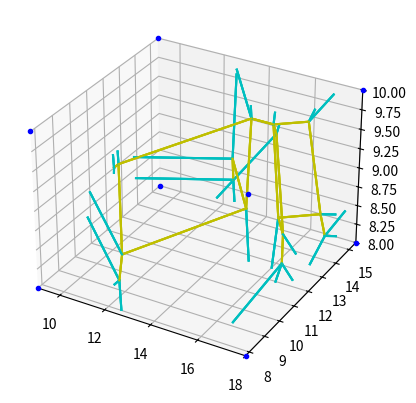

Generate this figure with matplotlib:
# -*- coding: utf-8 -*-
"""
Created on Fri Jun 20 11:54:04 2025

[redacted]
@date:   24/06/25
@notes:  Generate Voronoi SuperCell and Trim
         There is probably a better way, but I'm not a coder and I am dumb
"""

from scipy.spatial import Voronoi
import numpy as np
import matplotlib.pyplot as plt

##=========================================================================
# Function
##=========================================================================

# Determine whether the voronoi ridge is fully or partially within the domain
def in_or_out(p1,p2,p3,box):
    
    if (
        all(box[0] <= x <= box[1] for x in p1) and
        all(box[2] <= y <= box[3] for y in p2) and
        all(box[4] <= z <= box[5] for z in p3)
        ):
            return 1 # fully
    
    else:
        for coord in range(len(p1)):
            if (
                (box[0] <= p1[coord] <= box[1]) and
                (box[2] <= p2[coord] <= box[3]) and
                (box[4] <= p3[coord] <= box[5]) 
                ):
                    return 2 # partially
    
    return 3 # not within 

# Redefine ridge vertices to be within domain
def trim(p1,p2,p3,box):
    
    # initialise and set up coords
    x = np.zeros(2)
    y = np.zeros(2)
    z = np.zeros(2)
    
    if (
        (box[0] <= p1[0] <= box[1]) and 
        (box[2] <= p2[0] <= box[3]) and 
        (box[4] <= p3[0] <= box[5]) 
        ):     
        point_i = 0
    else:
        point_i = 1
    point_o = 0 if point_i == 1 else 1
    
    # define coords as tail = 0 and head = 1
    x = [p1[point_i],p1[point_o]]
    y = [p2[point_i],p2[point_o]]
    z = [p3[point_i],p3[point_o]]
    
    # find largest deviation to use as base point  
    grad_norm = [(x[1]-x[0])/(box[1]-box[0]),
                 (y[1]-y[0])/(box[3]-box[2]),
                 (z[1]-z[0])/(box[5]-box[4])]
    grad = [(x[1]-x[0]),(y[1]-y[0]),(z[1]-z[0])]
    grad_sgn = np.sign(grad)
    grad_max = np.argmax(abs(np.asarray(grad)))
    
    # check for if max direction is within, if yes, finds something outside
    if grad_max == 0:
        if (box[0] <= x[0] <= box[1]) and (box[0] <= x[1] <= box[1]):
            grad_max = 1 if not ((box[2] <= y[0] <= box[3]) and (box[2] <= y[1] <= box[3])) else 2
                
        
    elif grad_max == 1:
        if (box[2] <= y[0] <= box[3]) and (box[2] <= y[1] <= box[3]):
            grad_max = 0 if not ((box[0] <= x[0] <= box[1]) and (box[0] <= x[1] <= box[1])) else 2

    elif grad_max == 2:
        if (box[4] <= z[0] <= box[5]) and (box[4] <= z[1] <= box[5]):
            grad_max = 0 if not ((box[0] <= x[0] <= box[1]) and (box[0] <= x[1] <= box[1])) else 1
        
    
    
    # define trimmed points
    if grad_max == 0:
        x[1]=box[1] if (grad_sgn[grad_max] == 1) else box[0]
        ratio = (x[1]-x[0])/abs((p1[1]-p1[0]))
        y[1] = y[0]+grad_sgn[grad_max]*ratio*grad_norm[1]*(box[3]-box[2])
        z[1] = z[0]+grad_sgn[grad_max]*ratio*grad_norm[2]*(box[5]-box[4])
        
    elif grad_max == 1:
        y[1]=box[3] if (grad_sgn[grad_max] == 1) else box[2]
        ratio = (y[1]-y[0])/abs((p2[1]-p2[0]))
        x[1] = x[0]+grad_sgn[grad_max]*ratio*grad_norm[0]*(box[1]-box[0])
        z[1] = z[0]+grad_sgn[grad_max]*ratio*grad_norm[2]*(box[5]-box[4])

    elif grad_max == 2:
        z[1]=box[5] if (grad_sgn[grad_max] == 1) else box[4]
        ratio = (z[1]-z[0])/abs((p3[1]-p3[0]))
        x[1] = x[0]+grad_sgn[grad_max]*ratio*grad_norm[0]*(box[1]-box[0])
        y[1] = y[0]+grad_sgn[grad_max]*ratio*grad_norm[1]*(box[3]-box[2])

    return x,y,z # not within 
        
##=========================================================================
# Generate Random X,Y,Z Coord for Seeds in a Domain
##=========================================================================

# initialize random number generator
rng = np.random.default_rng(10)

# create a set of coord points in 3D
sheet_x = 9
sheet_y = 7.76
sheet_z = 2
seeds = 3
x = rng.uniform(0,sheet_x,seeds)
y = rng.uniform(0,sheet_y,seeds)
z = rng.uniform(0,sheet_z,seeds)
eps = np.finfo(float).eps

#define bounding box
bounding_box = np.array([sheet_x, 2*sheet_x, sheet_y, 2*sheet_y, 4*sheet_z, 5*sheet_z]) 

##=========================================================================
# Replicate Domain in a 3x3x3 Grid - Super Cell
##=========================================================================

# save original coords
x_temp = x     
y_temp = y
z_temp = z

# seeds for supercell generation
for i in range(3):
    for j in range(3):
        for k in range(9):
            if (i==0 and j==0 and k==0): # skip original coords
                continue
            x = np.append(x,x_temp+i*sheet_x)
            y = np.append(y,y_temp+j*sheet_y)
            z = np.append(z,z_temp+k*sheet_z)

points = np.vstack((x, y, z))
points = np.transpose(points) # total number of point: seeds*3^3  

##=========================================================================
# Generate Super Cell Voronoi Tesselation: Visualisation and Coords
##=========================================================================

# creation of Voronoi
vor = Voronoi(points)

# plot initialise 
fig = plt.figure()
ax = fig.add_subplot(projection='3d')
ax.set_xlim(bounding_box[0],bounding_box[1]); ax.set_ylim(bounding_box[2],bounding_box[3]); ax.set_zlim(bounding_box[4],bounding_box[5])

# Determine location of ridges; inside domain, partially, or not
filter_ridges = []   
filter_regions = []   
modified_family = []  
check = 0   
for simplex in vor.ridge_vertices:
    simplex = np.asarray(simplex)
    if np.all(simplex >= 0):
        
        # pairs of simplex
        ordered = [] 
        for coord in range(len(simplex)):
            coord1=coord+1
            if coord1 == len(simplex): coord1=0 
            ordered.append([simplex[coord],simplex[coord1]])
        
        # extract pairs within or partially within domain
        for pair in ordered:
            pair = np.asarray(pair)
            a = in_or_out(np.asarray(vor.vertices[pair, 0]),np.asarray(vor.vertices[pair, 1]),
                          np.asarray(vor.vertices[pair, 2]),bounding_box)  
            if a == 1 or a==2:
                filter_ridges.append(pair)
                for ridge in pair:
                    modified_family.append(ridge)
                check = 1
                
        if check == 1:
            filter_regions.append(modified_family) 
            modified_family = [] 
            check = 0

# filter ridges per region
for simplex in filter_regions:
    test_value = 1
    test_simplex = []    
    for ridge in simplex:
        if ridge != test_value:
            test_simplex.append(ridge)
            test_value = ridge
    modified_family.append(test_simplex)
    

                
# Draw
modified_ridges = []  
for simplice in filter_ridges:
    simplice = np.asarray(simplice)  
    a = in_or_out(np.asarray(vor.vertices[simplice, 0]),np.asarray(vor.vertices[simplice, 1]),
                  np.asarray(vor.vertices[simplice, 2]),bounding_box)                    
    # draw ridges within domain
    if a == 1:
        plt.plot(vor.vertices[simplice, 0], vor.vertices[simplice, 1], vor.vertices[simplice, 2], 'y-')
        # test = 1
    #draw ridges partially within domain
    elif a == 2:
        trimmed = trim(np.asarray(vor.vertices[simplice, 0]),np.asarray(vor.vertices[simplice, 1]),
                       np.asarray(vor.vertices[simplice, 2]),bounding_box)
             
        aa = in_or_out(trimmed[0],trimmed[1],trimmed[2],bounding_box)
        while (aa == 2):
            # plt.plot(vor.vertices[simplice, 0], vor.vertices[simplice, 1], vor.vertices[simplice, 2], 'm-')
            trimmed1 = trim(trimmed[0],trimmed[1],trimmed[2],bounding_box)
                 
            aa = in_or_out(trimmed1[0],trimmed1[1],trimmed1[2],bounding_box)
            trimmed = trimmed1
            
            
        modified_ridges.append([trimmed[0][0],trimmed[1][0],trimmed[2][0]])
        modified_ridges.append([trimmed[0][1],trimmed[1][1],trimmed[2][1]])
        plt.plot(trimmed[0], trimmed[1], trimmed[2], 'c-')
modified_ridges=np.asarray(modified_ridges)


plt.show()


bound_plot = np.asarray( [[bounding_box[0],bounding_box[2],bounding_box[4]],[bounding_box[1],bounding_box[2],bounding_box[4]],
                          [bounding_box[0],bounding_box[3],bounding_box[4]],[bounding_box[0],bounding_box[2],bounding_box[5]],
                          [bounding_box[1],bounding_box[3],bounding_box[4]],[bounding_box[1],bounding_box[2],bounding_box[5]],
                          [bounding_box[0],bounding_box[3],bounding_box[5]],[bounding_box[1],bounding_box[3],bounding_box[5]]])

ax.plot(bound_plot[:, 0], bound_plot[:, 1], bound_plot[:, 2], 'b.')
